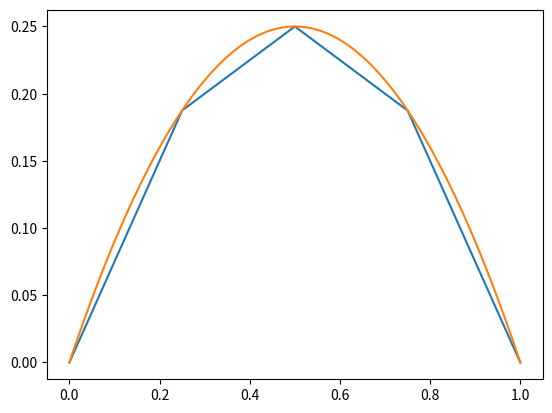

The matplotlib source for this figure:
import matplotlib.pyplot as plt
import numpy as np
from scipy.integrate import fixed_quad, quad


N  = 5
L  = 1
x  = np.linspace(0,L,N)
dx = L/(N-1)


def P1(x, x0) :
    pieces = [(x<x0-dx),
              (x<x0)*(x>x0-dx),
              (x>=x0)*(x<x0+dx),
              (x>x0+dx)]
    functions = [0,
                 lambda x: (x-(x0-dx))/dx,
                 lambda x: 1-(x-x0)/dx,
                 0]
    return np.piecewise(x,
                        pieces,
                        functions)

def dP1(x, x0) :
    pieces = [(x<x0-dx),
              (x<x0)*(x>x0-dx),
              (x>=x0)*(x<x0+dx),
              (x>x0+dx)]
    functions = [0,
                  1/dx,
                 -1/dx,
                 0]
    return np.piecewise(x,
                        pieces,
                        functions)    

f = lambda x: -2

b = np.zeros(N)
for i in range(1,N-1) :
    b[i] = quad(lambda t: f(t)*P1(t,x[i]), x[i]-dx, x[i]+dx)[0]

A = np.zeros(shape=(N,N))
#A = np.diag(np.ones(N)*dx) + np.diag(np.ones(N-1)*(-dx), k=1)  + np.diag(np.ones(N-1)*(-dx), k=-1)
for i in range(N) :
    for j in range(N) :
        if i==j :
            A[i,j] = quad(lambda t: dP1(t,x[i])*dP1(t,x[j]), x[i]-dx, x[i]+dx)[0]
        if (np.abs(i-j) == 1) :
            A[i,j] = quad(lambda t: dP1(t,x[i])*dP1(t,x[j]), min(x[i],x[j])-dx, max(x[i],x[j])+dx)[0]
#A[:,0]     = 0
A[0,:]     = 0
A[N-1,:]   = 0
#A[:,N-1]   = 0
A[0,0]     = 1
A[N-1,N-1] = 1
print(A)

v = np.linalg.solve(-A,b)
plt.plot(x,v)

u = lambda x: x*(1-x)
xx = np.linspace(0,1,100)
plt.plot(xx, u(xx))
plt.show()